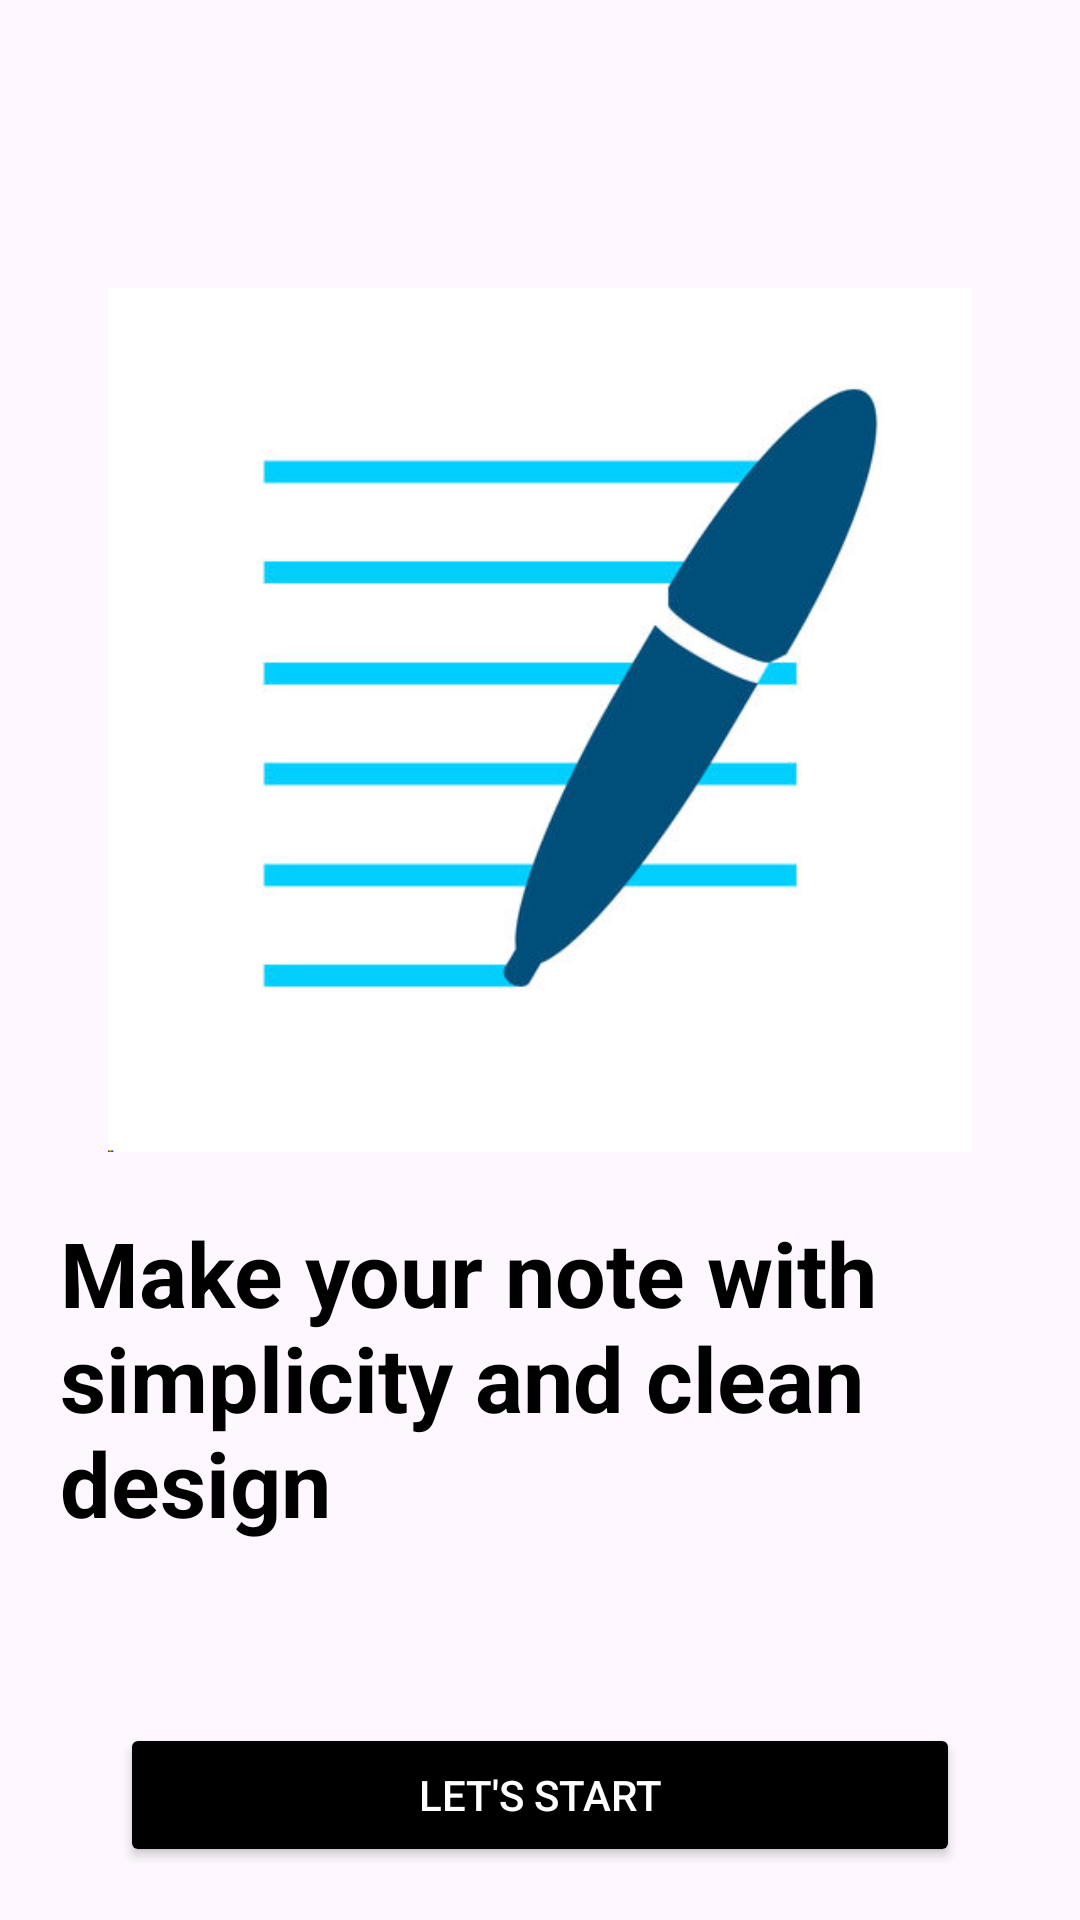

Produce the Android XML layout that renders to this screen, including the resource entries it uses.
<!-- AndroidManifest.xml: application theme Base.Theme.NoteAlways -->
<!-- res/layout/activity_splash_screen.xml -->
<?xml version="1.0" encoding="utf-8"?>
<androidx.constraintlayout.widget.ConstraintLayout
xmlns:android="http://schemas.android.com/apk/res/android"
    xmlns:app="http://schemas.android.com/apk/res-auto"
    xmlns:tools="http://schemas.android.com/tools"
    android:layout_width="match_parent"
    android:layout_height="match_parent"
    tools:context=".SplashScreen">
    <androidx.constraintlayout.widget.Guideline
        android:layout_width="match_parent"
        android:layout_height="wrap_content"
        android:orientation="horizontal"
        app:layout_constraintGuide_percent=".15"
        android:id="@+id/guide_h_20"/>
    <androidx.constraintlayout.widget.Guideline
        android:layout_width="match_parent"
        android:layout_height="wrap_content"
        android:orientation="horizontal"
        app:layout_constraintGuide_percent=".6"
        android:id="@+id/guide_h_60"/>
    <ImageView
        android:layout_width="0dp"
        android:layout_height="0dp"
        app:layout_constraintTop_toTopOf="@id/guide_h_20"
        app:layout_constraintBottom_toBottomOf="@id/guide_h_60"
        app:layout_constraintStart_toStartOf="parent"
        android:src="@drawable/notepen"
        android:id="@+id/imglogo"
        app:layout_constraintEnd_toEndOf="parent"/>
    <TextView
        android:layout_width="match_parent"
        android:layout_height="wrap_content"
        android:text="@string/introsplash"
        android:textSize="@dimen/size_30dp"
        app:layout_constraintTop_toBottomOf="@id/guide_h_60"
        android:padding="@dimen/size_20dp"
        android:textColor="@color/black"
        android:textStyle="bold"
        android:id="@+id/tvsplash"/>
    <Button
        android:layout_width="match_parent"
        android:layout_height="wrap_content"
        app:layout_constraintTop_toBottomOf="@id/tvsplash"
        android:text="@string/start"
        android:textColor="@color/white"
        android:backgroundTint="@color/black"
        android:layout_margin="@dimen/size_40dp"
        android:id="@+id/btnstart"

        />
</androidx.constraintlayout.widget.ConstraintLayout>
<!-- resources referenced by this layout -->
<resources>
  <dimen name="size_20dp">20sp</dimen>
  <dimen name="size_30dp">30sp</dimen>
  <dimen name="size_40dp">40dp</dimen>
  <!-- drawable notepen: png bitmap (drawable, 32888 bytes) -->
  <string name="introsplash">Make your note with simplicity and clean design</string>
  <string name="start">Let\'s Start</string>
  <style name="Base.Theme.NoteAlways" parent="Theme.Material3.DayNight.NoActionBar">
          
          <item name="colorPrimary">@color/md_theme_light_primary</item>
          <item name="colorOnPrimary">@color/md_theme_light_onPrimary</item>
          <item name="colorPrimaryContainer">@color/md_theme_light_primaryContainer</item>
          <item name="colorOnPrimaryContainer">@color/md_theme_light_onPrimaryContainer</item>
          <item name="colorError">@color/md_theme_light_error</item>
          <item name="colorOnError">@color/md_theme_light_onError</item>
          <item name="colorErrorContainer">@color/md_theme_light_errorContainer</item>
          <item name="colorOnErrorContainer">@color/md_theme_light_onErrorContainer</item>
          <item name="colorSurface">@color/md_theme_light_surface</item>
          <item name="colorOnSurface">@color/md_theme_light_onSurface</item>
      </style>
  <color name="md_theme_light_primary">#815500</color>
  <color name="md_theme_light_onPrimary">#FFFFFF</color>
  <color name="md_theme_light_primaryContainer">#FEDCB3</color>
  <color name="md_theme_light_onPrimaryContainer">#21005D</color>
  <color name="md_theme_light_error">#FEDCB3</color>
  <color name="md_theme_light_onError">#FFFFFF</color>
  <color name="md_theme_light_errorContainer">#FFDAD6</color>
  <color name="md_theme_light_onErrorContainer">#410002</color>
  <color name="md_theme_light_surface">#FFFBFF</color>
  <color name="md_theme_light_onSurface">#1F1B16</color>
  <!-- not gathered from this repository: default colours our renderer supplied (Android Studio template values) -->
  <color name="black">#FF000000</color>
  <color name="white">#FFFFFFFF</color>
</resources>
